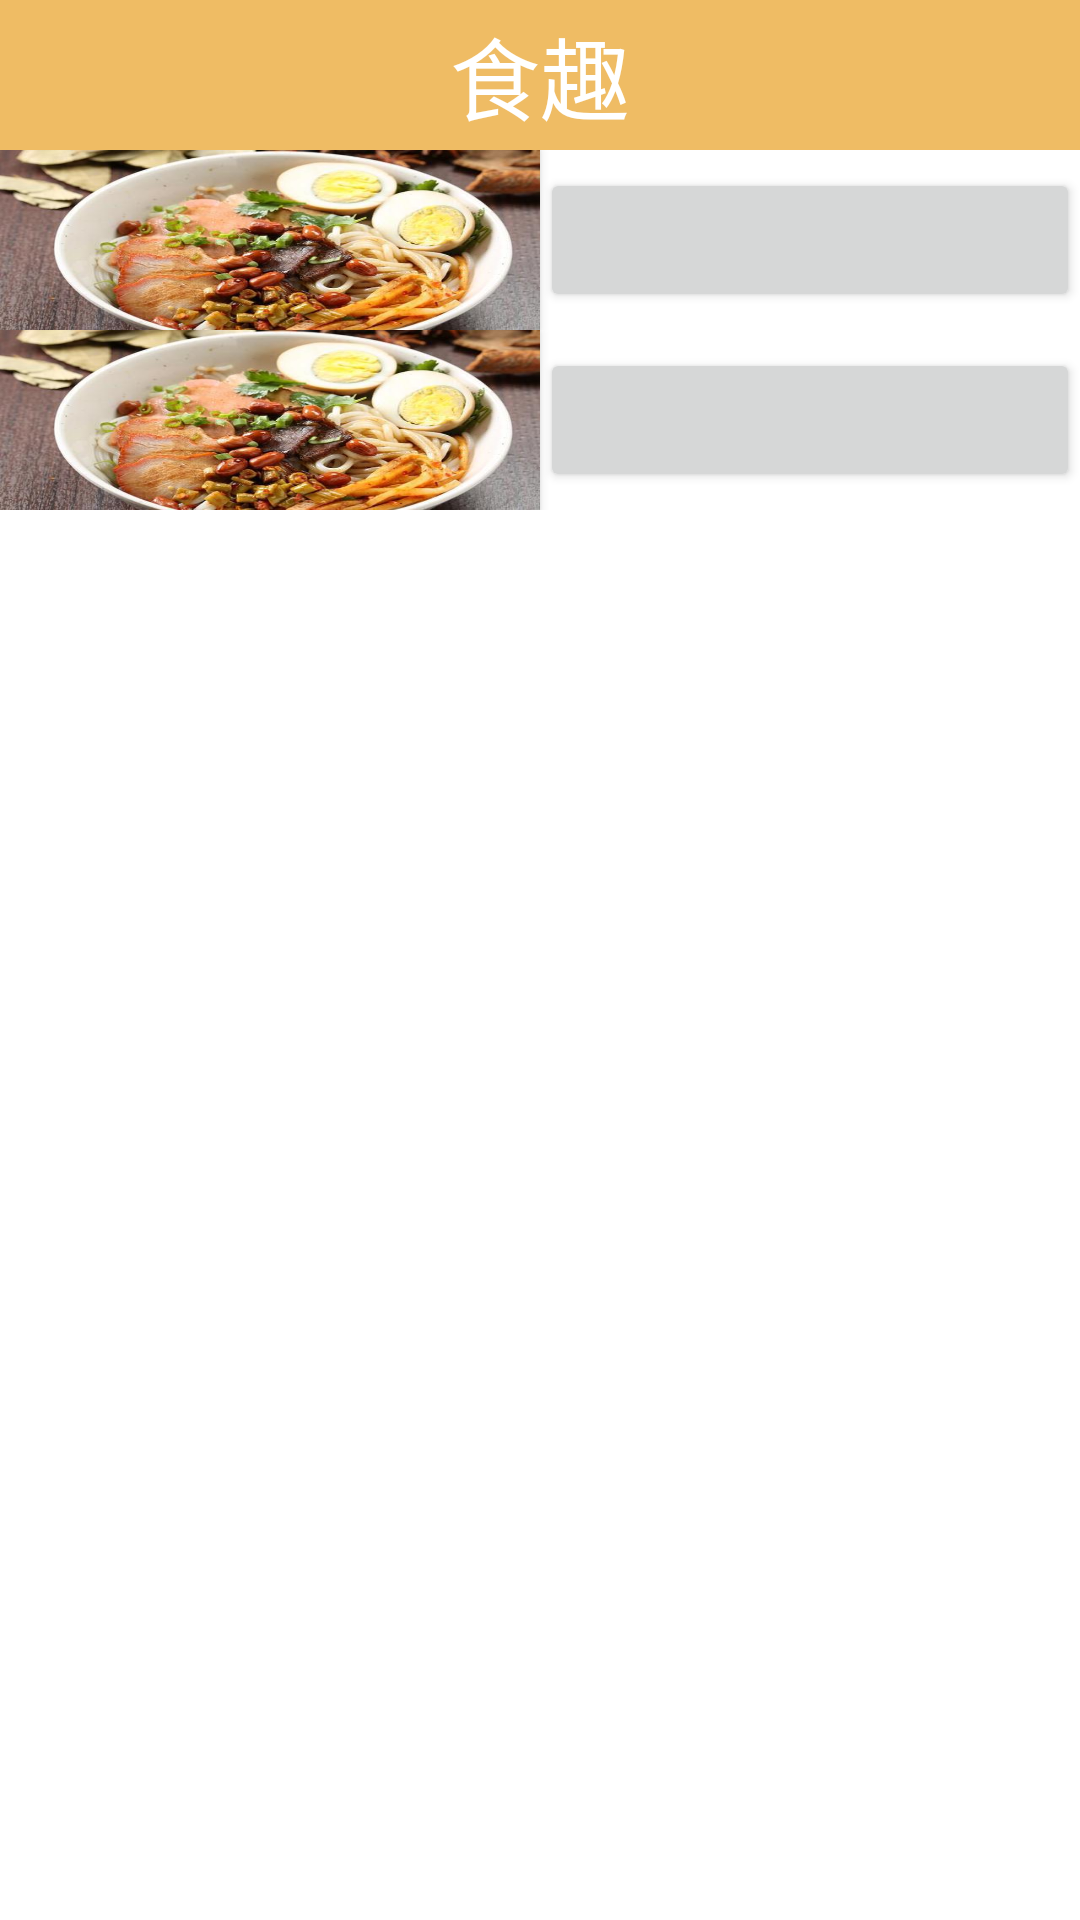

Layout XML and referenced resources for this Android screen:
<!-- AndroidManifest.xml: application theme AppTheme -->
<!-- res/layout/activity_home_page.xml -->
<?xml version="1.0" encoding="utf-8"?>
<LinearLayout xmlns:android="http://schemas.android.com/apk/res/android"
    android:layout_width="match_parent"
    android:layout_height="match_parent"
    android:orientation="vertical">

    <include layout="@layout/title_font"/>
    <FrameLayout
        android:id="@+id/fragment_content"
        android:layout_width="match_parent"
        android:layout_height="wrap_content" />
    <LinearLayout
        android:layout_width="match_parent"
        android:layout_height="60dp"
        android:orientation="horizontal">
        <Button
            android:layout_width="0dp"
            android:layout_height="wrap_content"
            android:layout_weight="1"
            android:gravity="center"
            android:background="@drawable/meishi1"/>
        <Button
            android:layout_width="0dp"
            android:layout_height="wrap_content"
            android:layout_weight="1"
            android:gravity="center"/>
    </LinearLayout>
    <LinearLayout
        android:layout_width="match_parent"
        android:layout_height="60dp"
        android:orientation="horizontal">
        <Button
            android:layout_width="0dp"
            android:layout_height="wrap_content"
            android:layout_weight="1"
            android:gravity="center"
            android:background="@drawable/meishi1"/>
        <Button
            android:layout_width="0dp"
            android:layout_height="wrap_content"
            android:layout_weight="1"
            android:gravity="center"/>
    </LinearLayout>
</LinearLayout>
<!-- res/layout/title_font.xml (included above) -->
<RelativeLayout xmlns:android="http://schemas.android.com/apk/res/android"
    android:layout_width="match_parent"
    android:layout_height="50dp"
    android:background="@color/mainColor" >

    <TextView
        android:id="@+id/tv_title"
        android:layout_width="wrap_content"
        android:layout_height="match_parent"
        android:layout_centerInParent="true"
        android:gravity="center"
        android:textColorHighlight="@color/white"
        android:textColor="@color/white"
        android:textSize="30sp"
        android:text="食趣" />
</RelativeLayout>
<!-- resources referenced by this layout -->
<resources>
  <color name="mainColor">#ffefbc64</color>
  <color name="white">#FFFFFFFF</color>
  <!-- drawable meishi1: png bitmap (drawable-xhdpi, 44669 bytes) -->
</resources>
